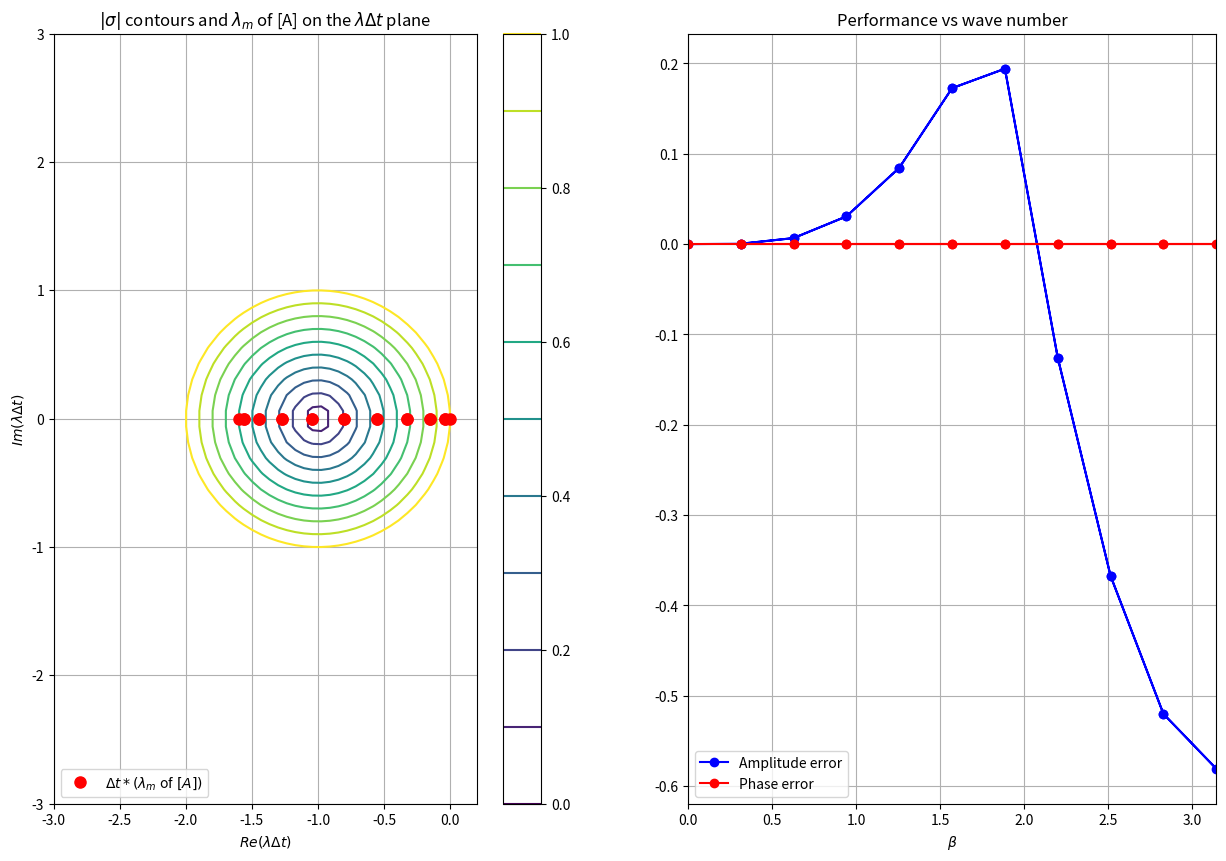

Write the Python code that produced this figure.
#=================================================================
# AE2220-II - Computational Modelling.
# Analysis program for Worksession 3 - Insulate
#
# Line 20: Definition of gammas for 4-stage time march
# Line 31: Definition of the lambda-sigma relation
#
#=================================================================
import numpy as np
import scipy.linalg as spl
import matplotlib.pyplot as plt
import matplotlib.gridspec as gridspec

#------------------------------------------------------
# Input parameters
#------------------------------------------------------
nx    = 20;    # Number of mesh points (must be even)
g     = 0.4;   # nu*(Delta t)/(Delta x)^2
nu    = 1.0;   # Thermal diffusivity
a     = 0.7;   # LSRK : coefficient of first stage
b     = 0.8;   # LSRK : coefficient of second stage
c     = 0.9;   # LSRK : coefficient of third stage
d     = 1.0;   # LSRK : coefficient of fourth stage


#------------------------------------------------------
# Function for the lambda-sigma relation
#------------------------------------------------------
def lamSig(ldt):
  sigma = 1 + ldt;               # Euler explicit time march
  #sigma = 1/(1- ldt);            # Euler implicit time march
  #sigma = 1 + ...                # ADD THE RKLS LAMBDA-SIGMA RELATION HERE**
  return sigma

#------------------------------------------------------
# Define the semi-discrete matrix A * Dt 
# for linear diffusion * (Delta x)^2 
#------------------------------------------------------
ADt = np.zeros((nx, nx))
for i in range(0, nx):
   if i == 0:      # Left periodic boundary
      ADt[i,nx-1] =  1;
      ADt[i,i]    = -2;
      ADt[i,i+1]  =  1;
   elif i == nx-1: # Right periodic boundary
      ADt[i,i-1]  =  1;
      ADt[i,i]    = -2;
      ADt[i,0]    =  1;
   else :          # Interior
      ADt[i,i-1]  =  1;
      ADt[i,i]    = -2;
      ADt[i,i+1]  =  1;
ADt *= g;

#------------------------------------------------------------
# Compute the semi-discrete eigenvalues lambda *DT
# from the expression in the notes for circulant matrices
#------------------------------------------------------------
beta=np.zeros(nx);
ldt=np.zeros(nx,'complex')
for m in range(nx):
  beta[m] = 2*np.pi*m/nx;
  if beta[m] > np.pi: beta[m] = 2*np.pi - beta[m]; # negative beta modes
  for j in range(0, nx):
    ldt[m] = ldt[m] + ADt[0,j]*np.exp(1j*2.*np.pi*j*m/nx);

#------------------------------------------------------------
# Compute the eigenvalues of C using the lambda-sigma relation, 
# then determine the amplitude and phase errors relative 
# to their exact values for linear diffusion
#------------------------------------------------------------
sigma  = lamSig(ldt);
ampErr = np.zeros(nx);
pseErr = np.zeros(nx);
for m in range(1,nx):
   ampErr[m] = np.exp(-g*beta[m]*beta[m]) - np.abs(sigma[m]) ; 
   pseErr[m] = np.angle(sigma[m]); 
   if (np.abs(pseErr[m])>3.14): pseErr[m] = 0.
   if (m>nx/2): pseErr[m] = -pseErr[m] # negative beta modes
   


#===================================================================
# Output results
#===================================================================

#------------------------------------------------------------
# Write the results to the screen
#------------------------------------------------------------
print('mode   beta       ldt          sigma       ampErr  pseErr')
print("----------------------------------------------------------")
for m in range(nx):
  print( '%3i' % m, '| %5.2f' % beta[m], '| %5.2f' % np.real(ldt[m]), '%5.2f' % np.imag(ldt[m]), \
          '| %5.2f' % np.real(sigma[m]), '%5.2f' % np.imag(sigma[m]), '| %7.4f' % ampErr[m], '%7.4f' % pseErr[m] )        

#------------------------------------------------------
# Define a grid of points on the lambda*Dt plane
# then compute |sigma| at these points 
# so we can plot contours of |sigma| < 1 on the
# lambda*Dt plane.
#------------------------------------------------------
prr = np.linspace(-3.0,0.2,50)   # Real range
pir = np.linspace(-3.0,3.0,50)   # Imagainary range
prc,pic = np.meshgrid(prr,pir);  # Grid of points
pldt=prc + 1j*pic;               # lambda dt values for each point
pSigma = lamSig(pldt);           # sigma at each point
pMagSig = np.abs(pSigma);        # |sigma at each point|

#------------------------------------------------------
# Plot values on the ldt plane and performance vs beta
#------------------------------------------------------
fig = plt.figure(figsize=(15,10))

# Plot the lambda-delta t plane
ax1 = fig.add_subplot(121)
ax1.set_title("$|\\sigma|$ contours and $\\lambda_m$ of [A] on the $\\lambda\\Delta t$ plane")
ax1.set_xlabel("$Re(\\lambda\\Delta t)$")
ax1.set_ylabel("$Im(\\lambda\\Delta t)$")
ax1.grid()
lev = np.linspace(0.0,1.0,11)
a = ax1.contour(prc, pic, pMagSig, lev)
fig.colorbar(a, ax=ax1)
ax1.plot(np.real(ldt),np.imag(ldt),'ro',markersize=8,label="$\\Delta t *(\\lambda_m \\; $of$ \\; [A])$")
ax1.legend(loc="lower left")

# Plot the amplitude and phase error
ax2 = fig.add_subplot(122)
ax2.set_title("Performance vs wave number")
ax2.set_xlabel("$\\beta$")
ax2.set_xlim((0,np.pi))
ax2.grid()
ax2.plot(beta, ampErr, '-bo', label="Amplitude error")
ax2.plot(beta, pseErr, '-ro', label="Phase error")
ax2.legend(loc="lower left")

plt.show()

